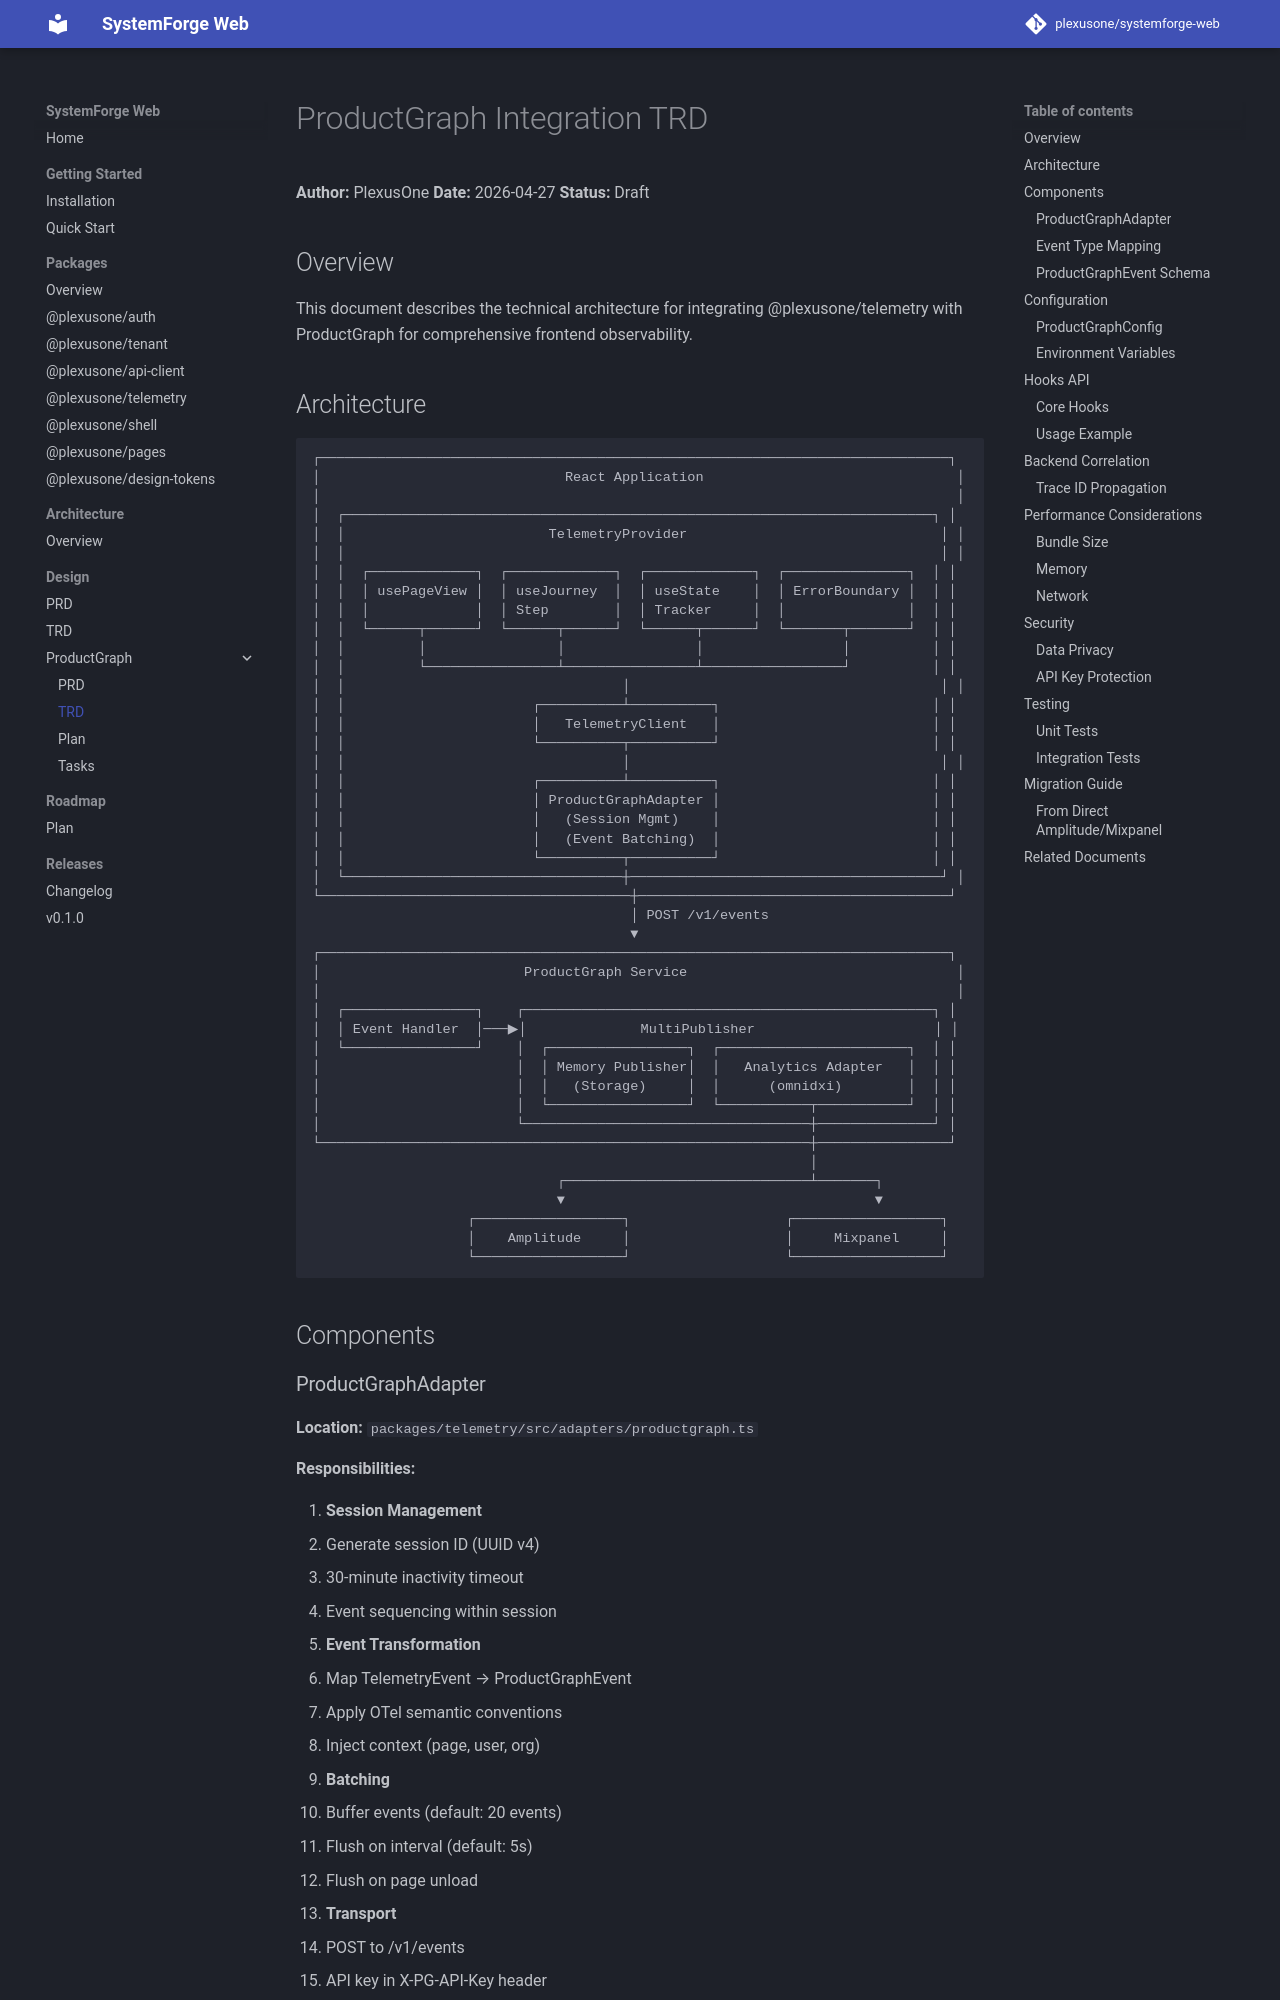

repository: grokify/coreforge-web · page: design/productgraph/TRD/index.html · generator: mkdocs

# ProductGraph Integration TRD

**Author:** PlexusOne
**Date:** 2026-04-27
**Status:** Draft

## Overview

This document describes the technical architecture for integrating @plexusone/telemetry with ProductGraph for comprehensive frontend observability.
